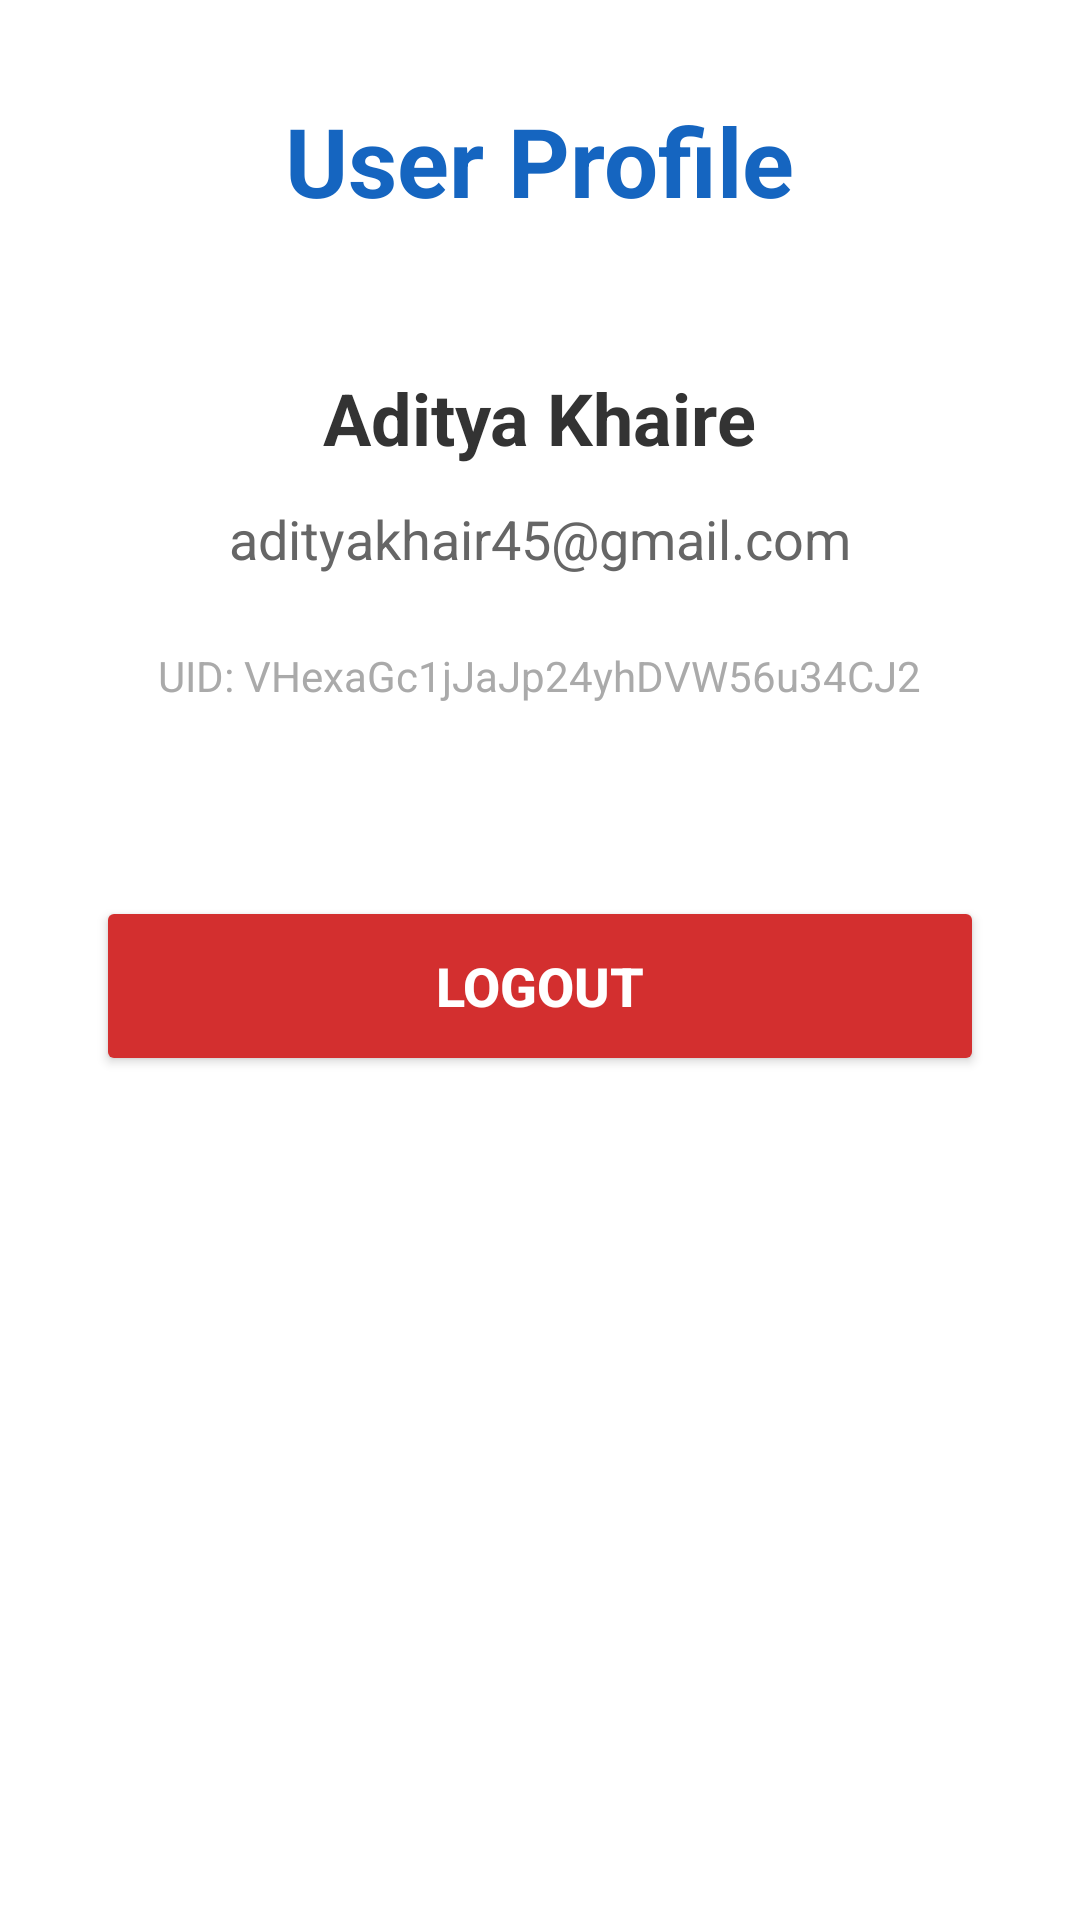

Android layout source for this screen:
<!-- AndroidManifest.xml: application theme Theme.Material3.DayNight.NoActionBar -->
<!-- res/layout/activity_profile.xml -->
<?xml version="1.0" encoding="utf-8"?>
<LinearLayout xmlns:android="http://schemas.android.com/apk/res/android"
    xmlns:tools="http://schemas.android.com/tools"
    android:layout_width="match_parent"
    android:layout_height="match_parent"
    android:orientation="vertical"
    android:gravity="center_horizontal"
    android:padding="32dp"
    android:background="#FFFFFF"
    tools:context=".ProfileActivity">

    <TextView
        android:layout_width="wrap_content"
        android:layout_height="wrap_content"
        android:text="User Profile"
        android:textSize="32sp"
        android:textStyle="bold"
        android:textColor="#1565C0"
        android:layout_marginBottom="48dp" />

    <TextView
        android:id="@+id/nameTextView"
        android:layout_width="wrap_content"
        android:layout_height="wrap_content"
        android:text="Aditya Khaire"
        android:textSize="24sp"
        android:textStyle="bold"
        android:textColor="#333333"
        android:layout_marginBottom="12dp" />

    <TextView
        android:id="@+id/emailTextView"
        android:layout_width="wrap_content"
        android:layout_height="wrap_content"
        android:text="adityakhair45@gmail.com"
        android:textSize="18sp"
        android:textColor="#666666"
        android:layout_marginBottom="24dp" />

    <TextView
        android:id="@+id/uidTextView"
        android:layout_width="wrap_content"
        android:layout_height="wrap_content"
        android:text="UID: VHexaGc1jJaJp24yhDVW56u34CJ2"
        android:textSize="14sp"
        android:textColor="#AAAAAA"
        android:layout_marginBottom="64dp" />

    <Button
        android:id="@+id/logoutButton"
        android:layout_width="match_parent"
        android:layout_height="60dp"
        android:text="Logout"
        android:textSize="18sp"
        android:textStyle="bold"
        android:textColor="#FFFFFF"
        android:backgroundTint="#D32F2F" />

</LinearLayout>
<!-- resources referenced by this layout -->
<resources>

</resources>
